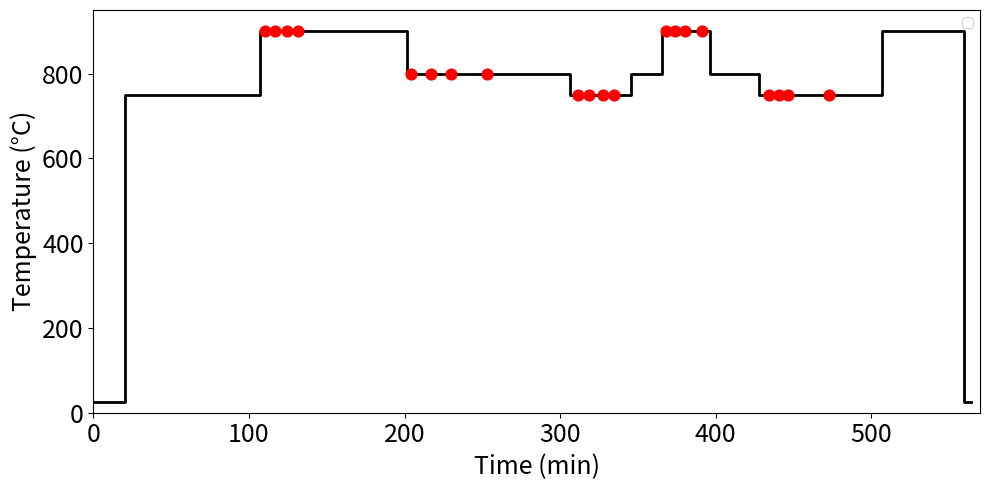

The script that saved this image:
# -*- coding: utf-8 -*-
"""
Created on Mon Jul  6 10:41:11 2026

@author: pyx
"""

import matplotlib.pyplot as plt

# Temperature profile
time = [
    0, 5, 20, 104.5, 107, 198.8, 201.3, 305, 306.5, 344.3,
    345.8, 362.9, 365.4, 394.2, 396.7, 426.1, 427.6,
    503.1, 507.1, 556.5, 559.4166667, 564.4166667
]

temperature = [
    25, 25, 750, 750, 900, 900, 800, 800, 750, 750,
    800, 800, 900, 900, 800, 800, 750, 750, 900, 900,
    25, 25
]

# Points to overlay
point_time = [
    110, 116.55, 124.6833333, 131.2166667,204.3,217,229.7,253.3,
    311.5, 318.45, 327.9166667, 334.8,
    368.4, 373.9333333, 380.0166667, 391.2333333,
    434.15, 440.5333333, 446.7166667, 472.8833333
]

point_temp = [
    900, 900, 900, 900,
    800,800,800,800,
    750, 750, 750, 750,
    900, 900, 900, 900,
    750, 750, 750, 750
]

# Plot
plt.figure(figsize=(10, 5))

# Temperature profile
plt.step(time, temperature, where='post',
         color='black', linewidth=2)

# Scatter points
plt.scatter(point_time, point_temp,
            color='red', s=60, marker='o',
            zorder=3)

# Labels
plt.xlabel("Time (min)", fontsize=18)
plt.ylabel("Temperature (°C)", fontsize=18)
plt.xticks(fontsize=18)
plt.yticks(fontsize=18)


plt.xlim(0, 570)
plt.ylim(0, 950)
plt.legend()

plt.tight_layout()
plt.show()
